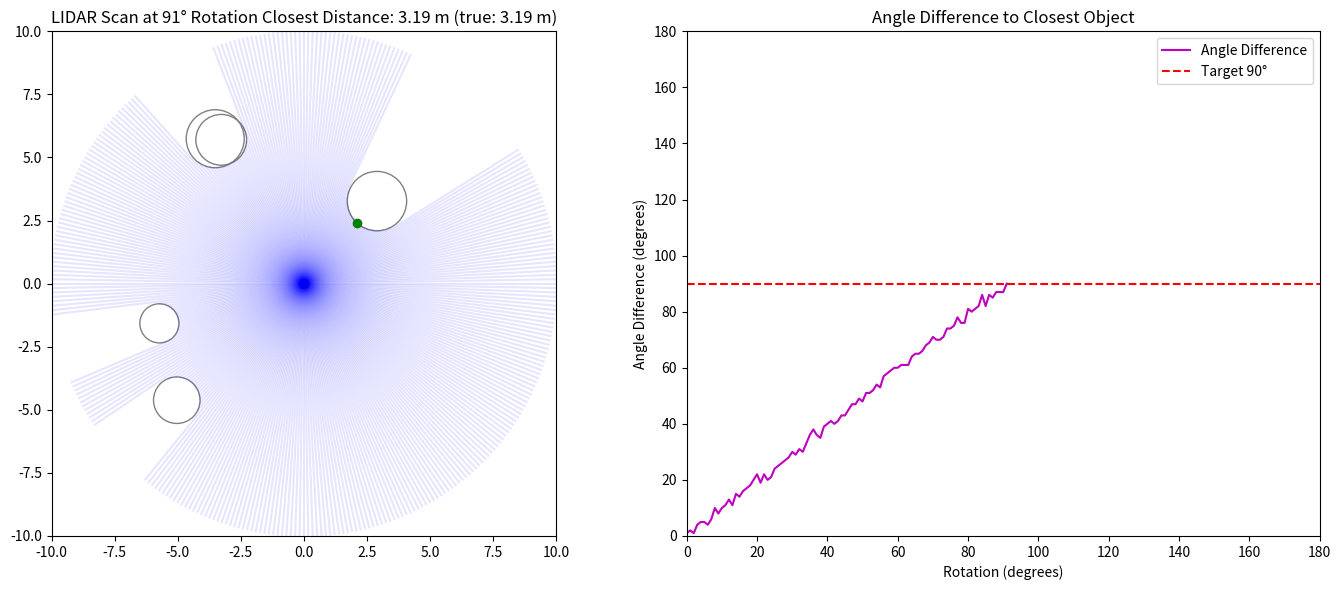

Reproduce this figure in Python.
import numpy as np
import matplotlib.pyplot as plt
import matplotlib.animation as animation
import random
import os
from tqdm import tqdm
from math import radians, degrees

# Set random seed for reproducibility
random.seed(42)

# --- Hyperparameters ---
show_live_plot = True  # Set to True to enable live matplotlib plotting of each frame
num_objects = 5         # Number of obstacles per environment
noise_amount = 0.01     # Standard deviation of LIDAR noise
num_simulations = 1    # Number of full simulation runs

# --- Simulated world generation ---
def generate_environment(num_circles=5, area_size=6):
    """Generates a list of circular obstacles randomly placed within a defined area."""
    obstacles = []
    for _ in range(num_circles):
        x, y = random.uniform(-area_size, area_size), random.uniform(-area_size, area_size)
        r = random.uniform(0.5, 1.5)
        obstacles.append({'type': 'circle', 'center': (x, y), 'radius': r})
    return obstacles

# --- LIDAR scan (returns list of (angle, distance)) ---
def lidar_scan(obstacles, n_points=360, max_range=10.0, noise_std=0.05):
    """Simulates a 360-degree LIDAR scan returning noisy and true ranges."""
    clean_ranges = []
    origin = np.array([0.0, 0.0])
    angles = np.linspace(0, 2*np.pi, n_points, endpoint=False)
    ranges = []

    for theta in angles:
        dir_vec = np.array([np.cos(theta), np.sin(theta)])
        min_dist = max_range

        for obj in obstacles:
            if obj['type'] == 'circle':
                cx, cy = obj['center']
                r = obj['radius']
                oc = origin - np.array([cx, cy])
                a = 1
                b = 2 * np.dot(oc, dir_vec)
                c = np.dot(oc, oc) - r*r
                disc = b*b - 4*a*c
                if disc >= 0:
                    t = (-b - np.sqrt(disc)) / (2*a)
                    if 0 < t < min_dist:
                        min_dist = t

        noisy_dist = min_dist + np.random.normal(0, noise_std)  # Add noise
        noisy_dist = max(0.0, min(noisy_dist, max_range))        # Clamp distance
        clean_ranges.append((theta, min_dist))
        ranges.append((theta, noisy_dist))
    return ranges, clean_ranges

# --- Find closest object ---
def find_closest(scan):
    """Returns the angle-distance pair closest to the LIDAR origin."""
    return min(scan, key=lambda x: x[1])

# --- Rotate environment ---
def rotate_environment(obstacles, angle_rad):
    """Rotates all obstacles around the origin by a specified angle in radians."""
    cos_a, sin_a = np.cos(angle_rad), np.sin(angle_rad)
    rotated = []
    for obj in obstacles:
        if obj['type'] == 'circle':
            x, y = obj['center']
            x_new = x * cos_a + y * sin_a
            y_new = -x * sin_a + y * cos_a
            rotated.append({'type': 'circle', 'center': (x_new, y_new), 'radius': obj['radius']})
    return rotated

# --- Main loop for generating and saving frames ---
save_animations = False  # Set to True to save .gif animations

import csv
# Create output directory with hyperparameter information
output_dir = f"frames/nearest/objs{num_objects}_noise{noise_amount}_runs{num_simulations}"
os.makedirs(output_dir, exist_ok=True)

# Create CSV file to log summary of each scan
csv_path = os.path.join(output_dir, f"scan_summary.csv")
with open(csv_path, mode='w', newline='') as csvfile:
    writer = csv.writer(csvfile)
    writer.writerow(["Scan Number", "Rotation at Completion (deg)", "Noisy Closest Distance (m)", "True Closest Distance (m)"])

# Main simulation loop
for run in tqdm(range(num_simulations), desc="Simulations", unit="run"):
    env = generate_environment(num_circles=num_objects, area_size=6)
    reference_scan, _ = lidar_scan(env)
    ref_angle, _ = find_closest(reference_scan)

    # Set up figure and subplots
    fig, (ax_env, ax_plot) = plt.subplots(1, 2, figsize=(14, 6))
    ax_env.set_xlim(-10, 10)
    ax_env.set_ylim(-10, 10)
    ax_env.set_aspect('equal')
    ax_env.set_title("LIDAR Scan at 0° Rotation")

    robot_dot, = ax_env.plot(0, 0, 'ro')  # Robot center
    scan_lines = [ax_env.plot([], [], 'b-', alpha=0.1)[0] for _ in range(360)]  # Laser beams
    closest_dot, = ax_env.plot([], [], 'go')  # Closest point

    obstacle_patches = []
    for obj in env:
        circle = plt.Circle(obj['center'], obj['radius'], fill=False, edgecolor='gray')
        ax_env.add_patch(circle)
        obstacle_patches.append(circle)

    # Plot for angle difference over time
    angle_diffs = []
    x_data = []
    sim_line, = ax_plot.plot([], [], 'm-', label="Angle Difference")
    ax_plot.set_xlim(0, 180)
    ax_plot.set_ylim(0, 180)
    ax_plot.set_xlabel("Rotation (degrees)")
    ax_plot.set_ylabel("Angle Difference (degrees)")
    ax_plot.set_title("Angle Difference to Closest Object")
    ax_plot.axhline(90, color='r', linestyle='--', label='Target 90°')
    ax_plot.legend()

    rotation_angles = np.arange(0, 181, 1)  # 1-degree increments
    frames = []

    # Rotate and scan the environment
    for frame_num, angle_deg in enumerate(rotation_angles):
        angle_rad = radians(angle_deg)
        rotated_env = rotate_environment(env, angle_rad)
        scan, clean_scan = lidar_scan(rotated_env, noise_std=noise_amount)
        closest_theta, closest_dist = find_closest(scan)
        closest_point = np.array([np.cos(closest_theta), np.sin(closest_theta)]) * closest_dist

        # Update LIDAR beams
        for i, (theta, dist) in enumerate(scan):
            x = [0, np.cos(theta) * dist]
            y = [0, np.sin(theta) * dist]
            scan_lines[i].set_data(x, y)

        # Mark closest point
        closest_dot.set_data([closest_point[0]], [closest_point[1]])

        # Rotate obstacles visually
        for patch, obj in zip(obstacle_patches, rotated_env):
            patch.center = obj['center']

        # Update plot showing angle difference
        angle_diff = (closest_theta - ref_angle + np.pi) % (2 * np.pi) - np.pi
        diff_deg = abs(degrees(angle_diff))
        x_data.append(angle_deg)
        angle_diffs.append(diff_deg)
        sim_line.set_data(x_data, angle_diffs)

        # Update title with distances
        true_dist = dict(clean_scan)[closest_theta]
        ax_env.set_title(f"LIDAR Scan at {angle_deg}° Rotation Closest Distance: {closest_dist:.2f} m (true: {true_dist:.2f} m)")

        # Capture frame for animation if enabled
        fig.canvas.draw()
        if show_live_plot:
            plt.pause(0.001)
        if save_animations:
            frame_image = np.frombuffer(fig.canvas.tostring_rgb(), dtype='uint8')
            frame_image = frame_image.reshape(fig.canvas.get_width_height()[::-1] + (3,))
            frames.append(frame_image)

        # Stop rotating once angle difference reaches or exceeds 90°
        if diff_deg >= 90:
            break

    # Save animation if enabled
    if save_animations:
        from PIL import Image
        img_frames = [Image.fromarray(frame) for frame in frames]
        img_frames[0].save(os.path.join(output_dir, f"full_animation_run_{run+1}.gif"), save_all=True, append_images=img_frames[1:], duration=100, loop=0)

    # Save the final frame as a PNG
    plt.tight_layout()
    plt.savefig(os.path.join(output_dir, f"final_frame_run_{run+1}.png"))
    plt.close()

    # Append scan summary to CSV
    with open(csv_path, mode='a', newline='') as csvfile:
        writer = csv.writer(csvfile)
        writer.writerow([run + 1, angle_deg, f"{closest_dist:.3f}", f"{true_dist:.3f}"])

print(f"Saved final frames, full animations, and scan summary for {num_simulations} runs in 'frames' directory.")
